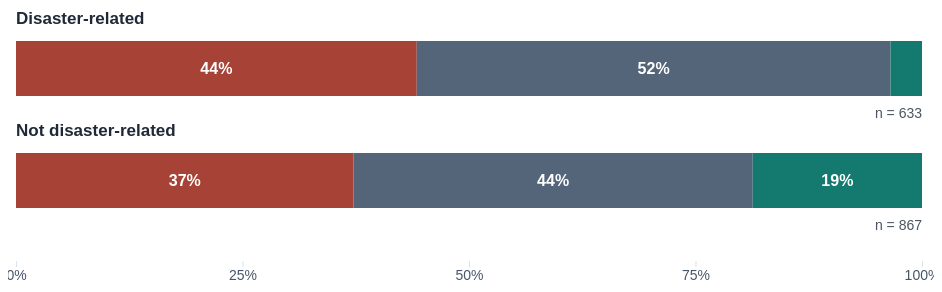
D3 v7 page, settled after 480 driven frames (8 s of simulated time); the page loaded 3 data file(s).


// ── lab4.js
/* One 100% stacked D3 bar per relevance group. Values come from Python output. */
"use strict";
async function main() {
  const chart = document.getElementById("chart");
  try {
    if (!window.d3) throw new Error("D3 could not load.");
    const [rows, report, analysis] = await Promise.all([
      d3.csv("../data/lab4_sentiment_by_relevance.csv", d => ({
        ...d, count: +d.count, total: +d.total, proportion: +d.proportion
      })),
      d3.json("../data/lab4_cleaning_report.json"),
      d3.json("analysis.json")
    ]);
    const groups = ["Disaster-related", "Not disaster-related"];
    const sentiments = ["Negative", "Neutral", "Positive"];
    const colors = d3.scaleOrdinal(sentiments, ["#a74336", "#54657a", "#147a70"]);
    if (rows.length !== 6 || rows.some(d => !Number.isFinite(d.proportion) || d.total <= 0)) {
      throw new Error("The chart data is incomplete.");
    }
    const integer = d3.format(",");
    const percent = d3.format(".1%");
    d3.select("#sample-summary").text(`${integer(report.sample_rows)} tweets · random sample from ${integer(report.source_rows)} source records`);
    d3.select("#analysis-copy").selectAll("p").data(analysis.paragraphs).join("p").text(d => d);
    const table = d3.select("#summary-table").selectAll("tr").data(rows).join("tr");
    table.selectAll("td").data(d => [d.disaster_relevance, d.sentiment, integer(d.count), percent(d.proportion)])
      .join("td").text(d => d);
    function render() {
      const width = Math.max(270, chart.clientWidth);
      const height = 300;
      const margin = { left: 8, right: 12, top: 45, bottom: 35 };
      const x = d3.scaleLinear().domain([0, 1]).range([margin.left, width - margin.right]);
      const svg = d3.select(chart).selectAll("svg").data([null]).join("svg")
        .attr("viewBox", `0 0 ${width} ${height}`).attr("role", "group")
        .attr("aria-label", "Sentiment percentages in disaster-related and unrelated tweets");
      svg.selectAll("*").remove();
      svg.append("title").text("Sentiment by disaster relevance");
      svg.append("desc").text("Two stacked bars show negative, neutral and positive sentiment shares. Exact values are available in the data table below.");
      svg.append("g").attr("transform", `translate(0,${height - margin.bottom})`)
        .call(d3.axisBottom(x).tickValues([0, .25, .5, .75, 1]).tickFormat(d3.format(".0%")));
      groups.forEach((group, index) => {
        const top = margin.top + index * 112;
        const values = sentiments.map(sentiment => rows.find(d => d.disaster_relevance === group && d.sentiment === sentiment));
        svg.append("text").attr("class", "group-label").attr("x", margin.left).attr("y", top - 17).text(group);
        svg.append("text").attr("class", "group-count").attr("x", width - margin.right)
          .attr("y", top + 77).text(`n = ${integer(values[0].total)}`);
        let start = 0;
        values.forEach(d => {
          const end = start + d.proportion;
          const detail = `${group}: ${d.sentiment.toLowerCase()} — ${integer(d.count)} of ${integer(d.total)} tweets (${percent(d.proportion)}).`;
          const rect = svg.append("rect").attr("class", "segment")
            .attr("x", x(start)).attr("y", top).attr("width", Math.max(0, x(end) - x(start)))
            .attr("height", 55).attr("fill", colors(d.sentiment)).attr("tabindex", 0)
            .attr("role", "img").attr("aria-label", detail);
          rect.append("title").text(detail);
          rect.on("mouseenter focus click", () => d3.select("#chart-detail").text(detail));
          if (x(end) - x(start) > 48) {
            svg.append("text").attr("class", "segment-label").attr("x", x((start + end) / 2))
              .attr("y", top + 33).text(d3.format(".0%")(d.proportion));
          }
          start = end;
        });
      });
    }
    render();
    new ResizeObserver(render).observe(chart);
    chart.setAttribute("aria-busy", "false");
  } catch (error) {
    chart.setAttribute("aria-busy", "false");
    chart.replaceChildren();
    const message = document.createElement("p");
    message.className = "error";
    message.textContent = "The chart could not load. Open this page through a web server or GitHub Pages. The downloadable data remains available below.";
    chart.append(message);
    document.getElementById("sample-summary").textContent = "Chart unavailable";
    console.error(error);
  }
}
main();


### data: ../data/lab4_cleaning_report.json
{
 "source_rows": 10876,
 "source_sha256": "9c6e3d4312d0ae54b9197f2d06fcf44f09936bc7…",
 "missing_before": {
  "_unit_id": 0,
  "_golden": 0,
  "_unit_state": 0,
  "_trusted_judgments": 0,
  "_last_judgment_at": 84,
  "choose_one": 0,
  "choose_one:confidence": 0,
  "choose_one_gold": 10789,
  "keyword": 87,
  "location": 3638,
  "text": 0,
  "tweetid": 0,
  "userid": 87
 },
 "exact_duplicates": 0,
 "repeated_source_tweet_ids": 9633,
 "source_control_character_rows": 901,
 "sample_seed": 401,
 "model": "cardiffnlp/twitter-roberta-base-sentimen…",
 "model_revision": "3216a57f2a0d9c45a2e6c20157c20c49fb4bf9c7",
 "empty_text_removed": 0,
 "duplicate_record_ids_removed": 0,
 "duplicate_clean_text_removed": 199,
 "ambiguous_relevance_removed": 15,
 "invalid_annotation_confidence": 0,
 "eligible_rows": 10662,
 "sample_rows": 1500,
 "relevance_counts": {
  "Not disaster-related": 867,
  "Disaster-related": 633
 },
 "tfidf_shape": [
  1500,
  1795
 ],
 "empty_clean_text_rows": 0,
 "sentiment_counts": {
  "Neutral": 713,
  "Negative": 603,
  "Positive": 184
 },
 "mean_sentiment_by_relevance": {
  "Disaster-related": -0.3654,
  "Not disaster-related": -0.1308
 },
 "missing_after": {
  "record_id": 0,
  "source_tweet_id": 0,
  "tweet_text_raw": 0,
  "tweet_text": 0,
  "text_clean": 0,
  "sentiment_text": 0,
  "keyword": 0,
  "location": 0,
  "disaster_relevance": 0,
  "annotation_confidence": 0,
  "sentiment_negative": 0,
  "sentiment_neutral": 0,
  "sentiment_positive": 0,
  "sentiment": 0,
  "sentiment_score": 0,
  "model_confidence": 0
 }
}

### data: ../data/lab4_sentiment_by_relevance.csv
disaster_relevance, sentiment, count, total, proportion
Disaster-related, Negative, 280, 633, 0.4423
Disaster-related, Neutral, 331, 633, 0.5229
Disaster-related, Positive, 22, 633, 0.03476
Not disaster-related, Negative, 323, 867, 0.3725
Not disaster-related, Neutral, 382, 867, 0.4406
Not disaster-related, Positive, 162, 867, 0.1869

### data: analysis.json
{
 "paragraphs": [
  "I analyzed a reproducible random sample …",
  "I used Cardiff NLP’s Twitter RoBERTa sen…"
 ],
 "word_count": 161
}